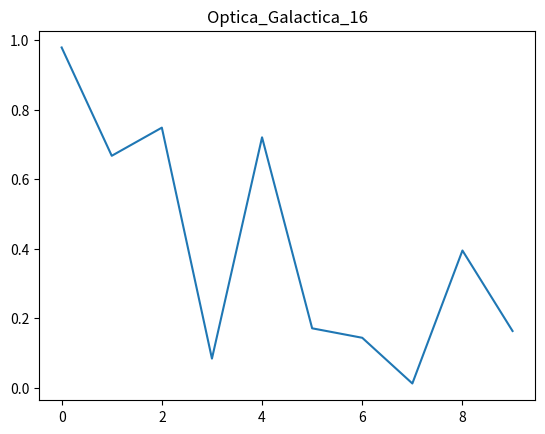

This chart was generated by the following Python code:
import numpy as np
import matplotlib.pyplot as plt
plt.plot(np.random.rand(10))
plt.title("Optica_Galactica_16")
plt.show()
